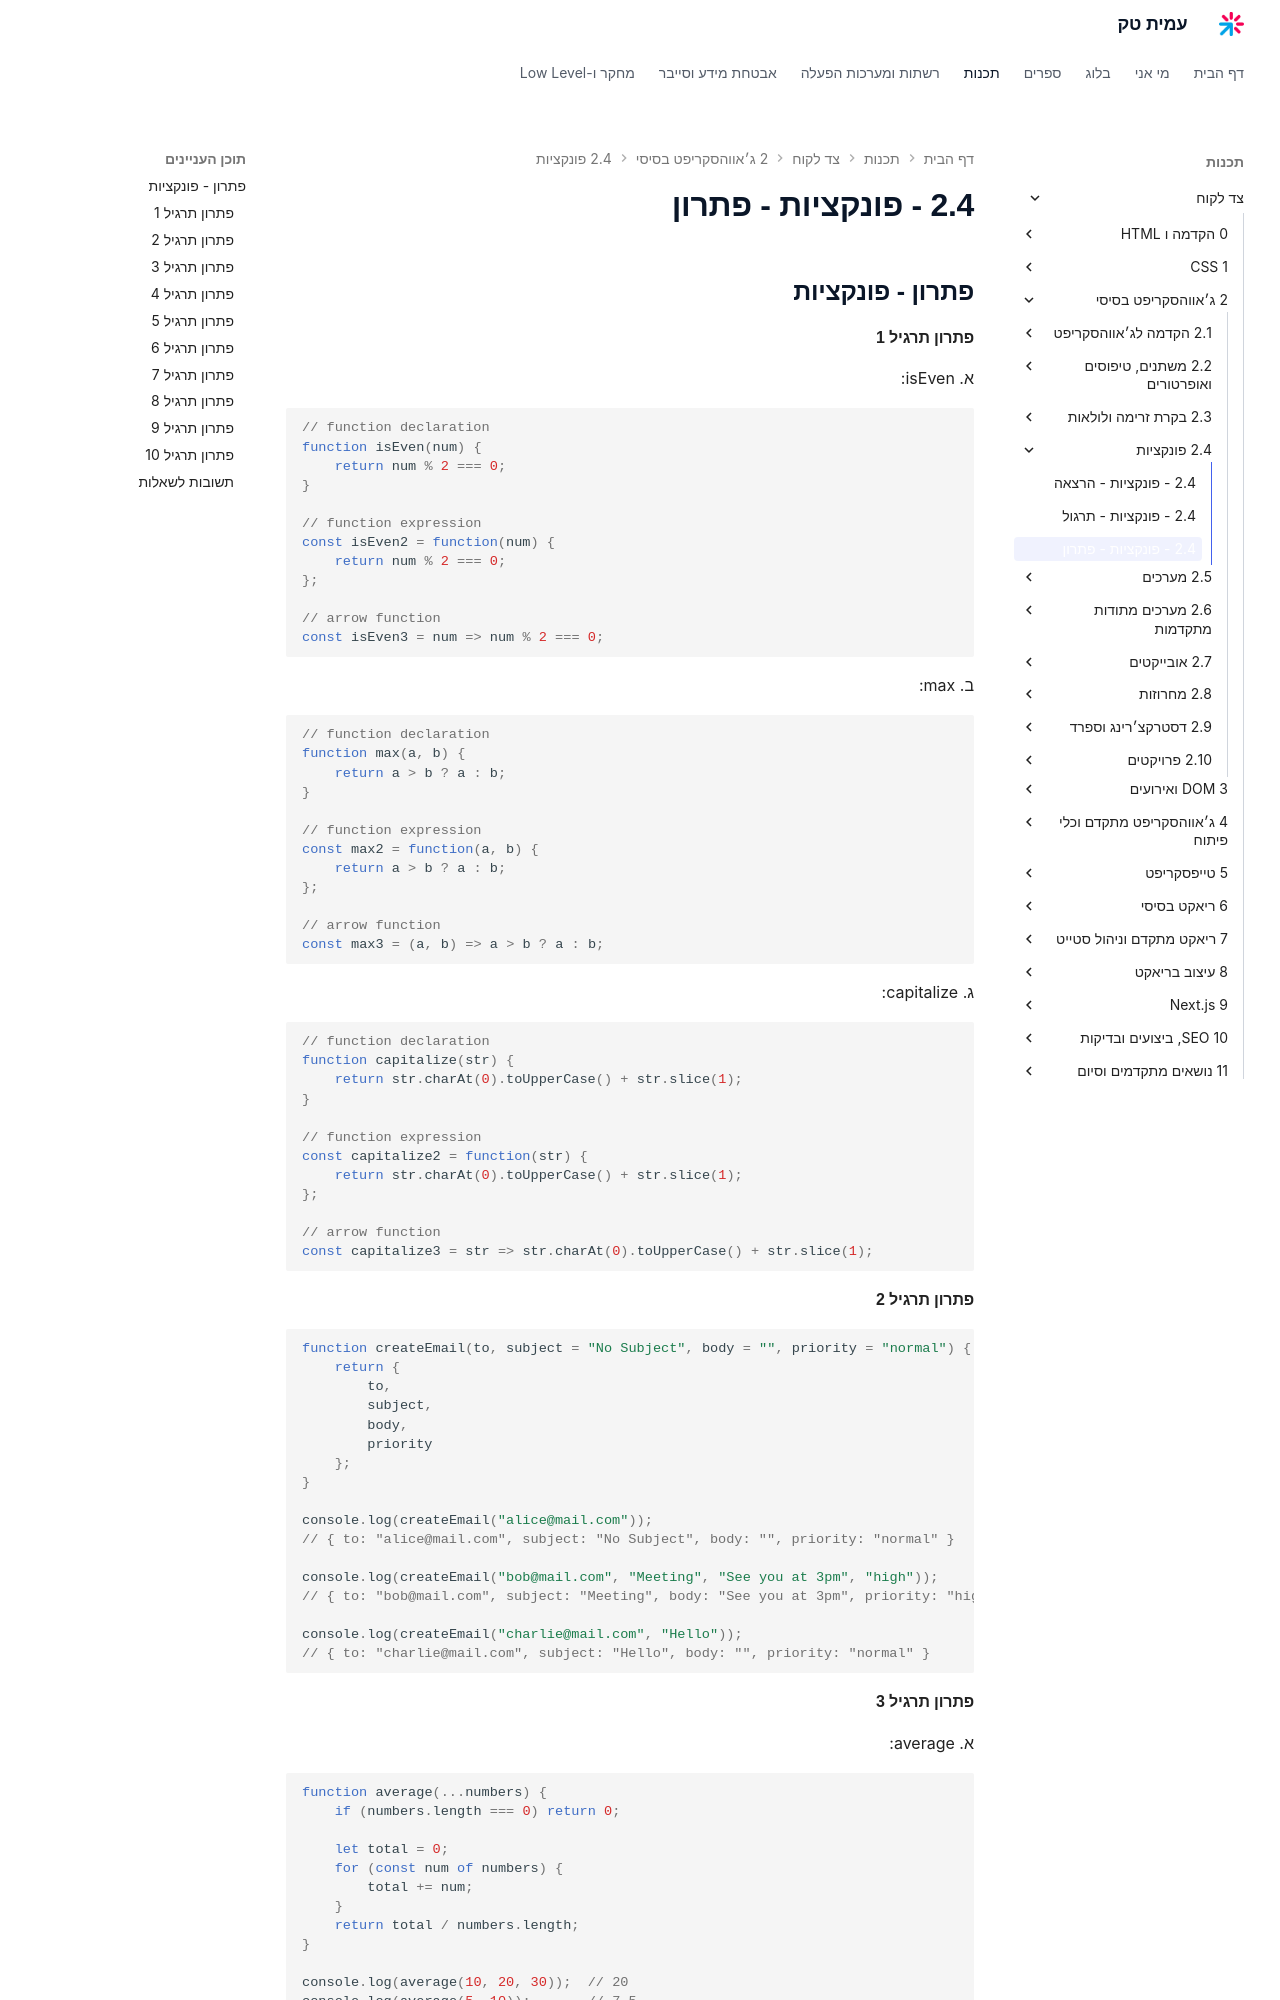

repository: AmitPinchasi/amittech · page: צד-לקוח/2 - ג׳אווהסקריפט בסיסי/2.4 - פונקציות/2.4 - פונקציות - פתרון/index.html · generator: mkdocs


## פתרון - פונקציות

#### פתרון תרגיל 1

א. isEven:
```js
// function declaration
function isEven(num) {
    return num % 2 === 0;
}

// function expression
const isEven2 = function(num) {
    return num % 2 === 0;
};

// arrow function
const isEven3 = num => num % 2 === 0;
```

ב. max:
```js
// function declaration
function max(a, b) {
    return a > b ? a : b;
}

// function expression
const max2 = function(a, b) {
    return a > b ? a : b;
};

// arrow function
const max3 = (a, b) => a > b ? a : b;
```

ג. capitalize:
```js
// function declaration
function capitalize(str) {
    return str.charAt(0).toUpperCase() + str.slice(1);
}

// function expression
const capitalize2 = function(str) {
    return str.charAt(0).toUpperCase() + str.slice(1);
};

// arrow function
const capitalize3 = str => str.charAt(0).toUpperCase() + str.slice(1);
```

#### פתרון תרגיל 2

```js
function createEmail(to, subject = "No Subject", body = "", priority = "normal") {
    return {
        to,
        subject,
        body,
        priority
    };
}

console.log(createEmail("alice@mail.com"));
// { to: "alice@mail.com", subject: "No Subject", body: "", priority: "normal" }

console.log(createEmail("bob@mail.com", "Meeting", "See you at 3pm", "high"));
// { to: "bob@mail.com", subject: "Meeting", body: "See you at 3pm", priority: "high" }

console.log(createEmail("charlie@mail.com", "Hello"));
// { to: "charlie@mail.com", subject: "Hello", body: "", priority: "normal" }
```
